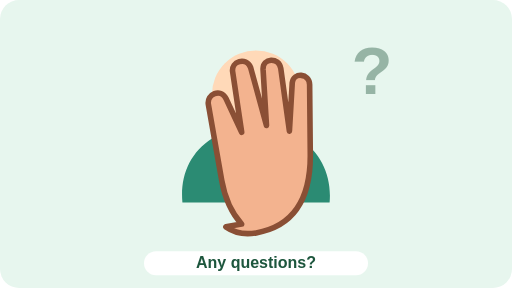
t = 0.00 s
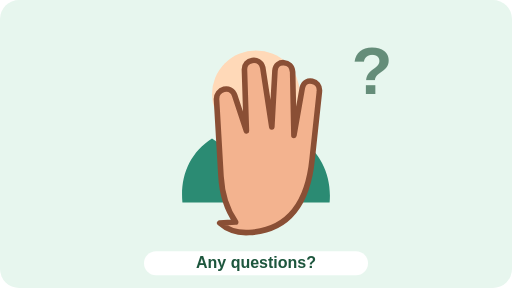
t = 0.30 s
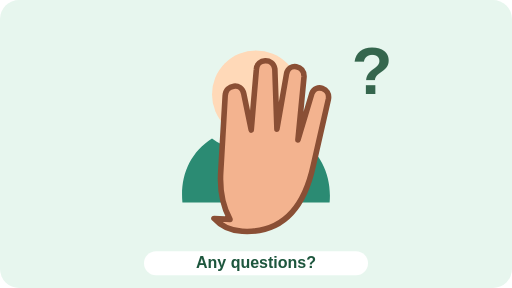
t = 0.60 s
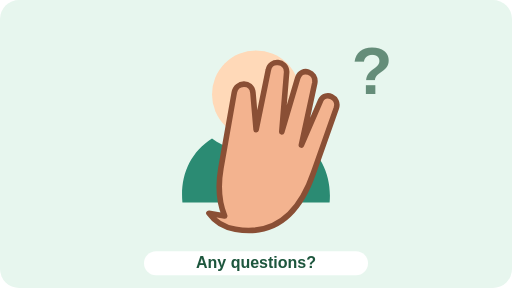
t = 0.90 s
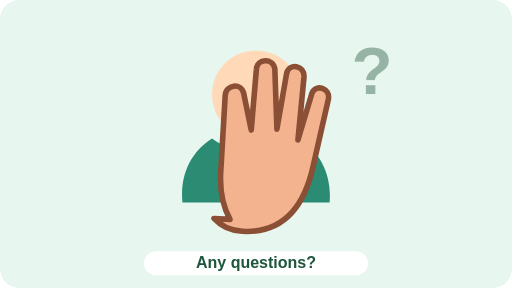
t = 1.20 s
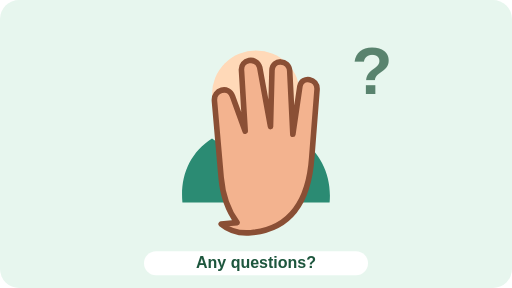
t = 1.58 s

The animated SVG that drew these frames (rendered in a browser with its animation timeline set to each time). Animation: 2 SMIL elements (animate=1,animateTransform=1); one cycle of 1.80 s, repeats indefinitely.

<svg xmlns="http://www.w3.org/2000/svg" viewBox="0 0 640 360" role="img" aria-labelledby="title desc">
  <title id="title">Any questions animated sign cue</title>
  <desc id="desc">A short looping illustration of a raised hand waving.</desc>
  <rect width="640" height="360" rx="24" fill="#e7f6ee"/>
  <circle cx="320" cy="118" r="55" fill="#ffd9b8"/>
  <path d="M265 173c-28 18-40 47-37 80h184c3-33-11-62-37-80-16 12-33 18-51 18s-43-6-59-18Z" fill="#2b8b73"/>
  <g>
    <path d="M291 276c-10-16-15-34-15-58v-96c0-14 19-18 23-4l12 45 2-76c0-14 20-16 23-2l7 75 8-70c2-14 22-12 22 3l-3 79 14-59c4-13 23-8 21 6l-14 84c-9 57-37 87-84 87-14 0-27-5-36-14Z" fill="#f3b38f" stroke="#8a4f35" stroke-width="7" stroke-linejoin="round"/>
    <animateTransform attributeName="transform" type="rotate" values="-10 320 215;10 320 215;-10 320 215" dur="1.8s" repeatCount="indefinite"/>
  </g>
  <text x="465" y="118" text-anchor="middle" font-family="Arial, sans-serif" font-size="84" font-weight="800" fill="#35664d">?
    <animate attributeName="opacity" values=".45;1;.45" dur="1.2s" repeatCount="indefinite"/>
  </text>
  <rect x="180" y="314" width="280" height="30" rx="15" fill="#fff"/>
  <text x="320" y="335" text-anchor="middle" font-family="Arial, sans-serif" font-size="20" font-weight="700" fill="#1d563d">Any questions?</text>
</svg>
